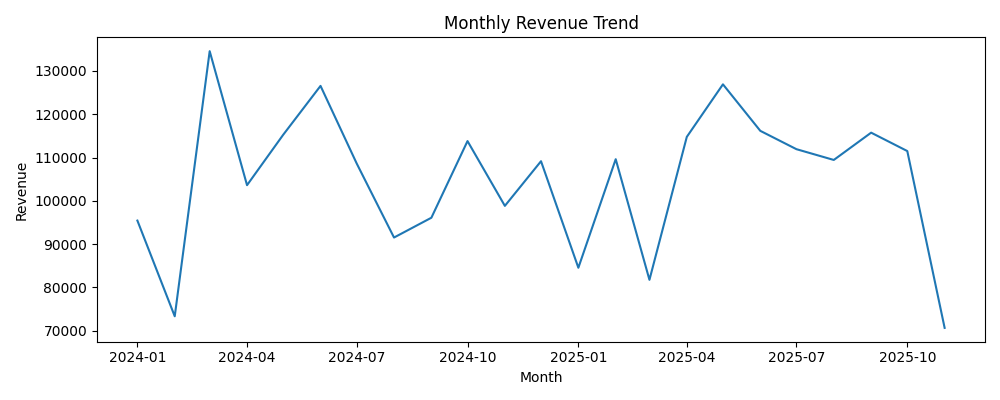

Source data for this figure (header and first rows):
month, revenue
2024-01-01, 95430
2024-02-01, 73319
2024-03-01, 134570
2024-04-01, 103611
2024-05-01, 115250
2024-06-01, 126550
2024-07-01, 108635
2024-08-01, 91516
2024-09-01, 96089
2024-10-01, 113797
2024-11-01, 98830
2024-12-01, 109148
2025-01-01, 84533
2025-02-01, 109611
2025-03-01, 81746
2025-04-01, 114766
2025-05-01, 126909
2025-06-01, 116163
2025-07-01, 111927
2025-08-01, 109437
2025-09-01, 115743
2025-10-01, 111494
2025-11-01, 70641
